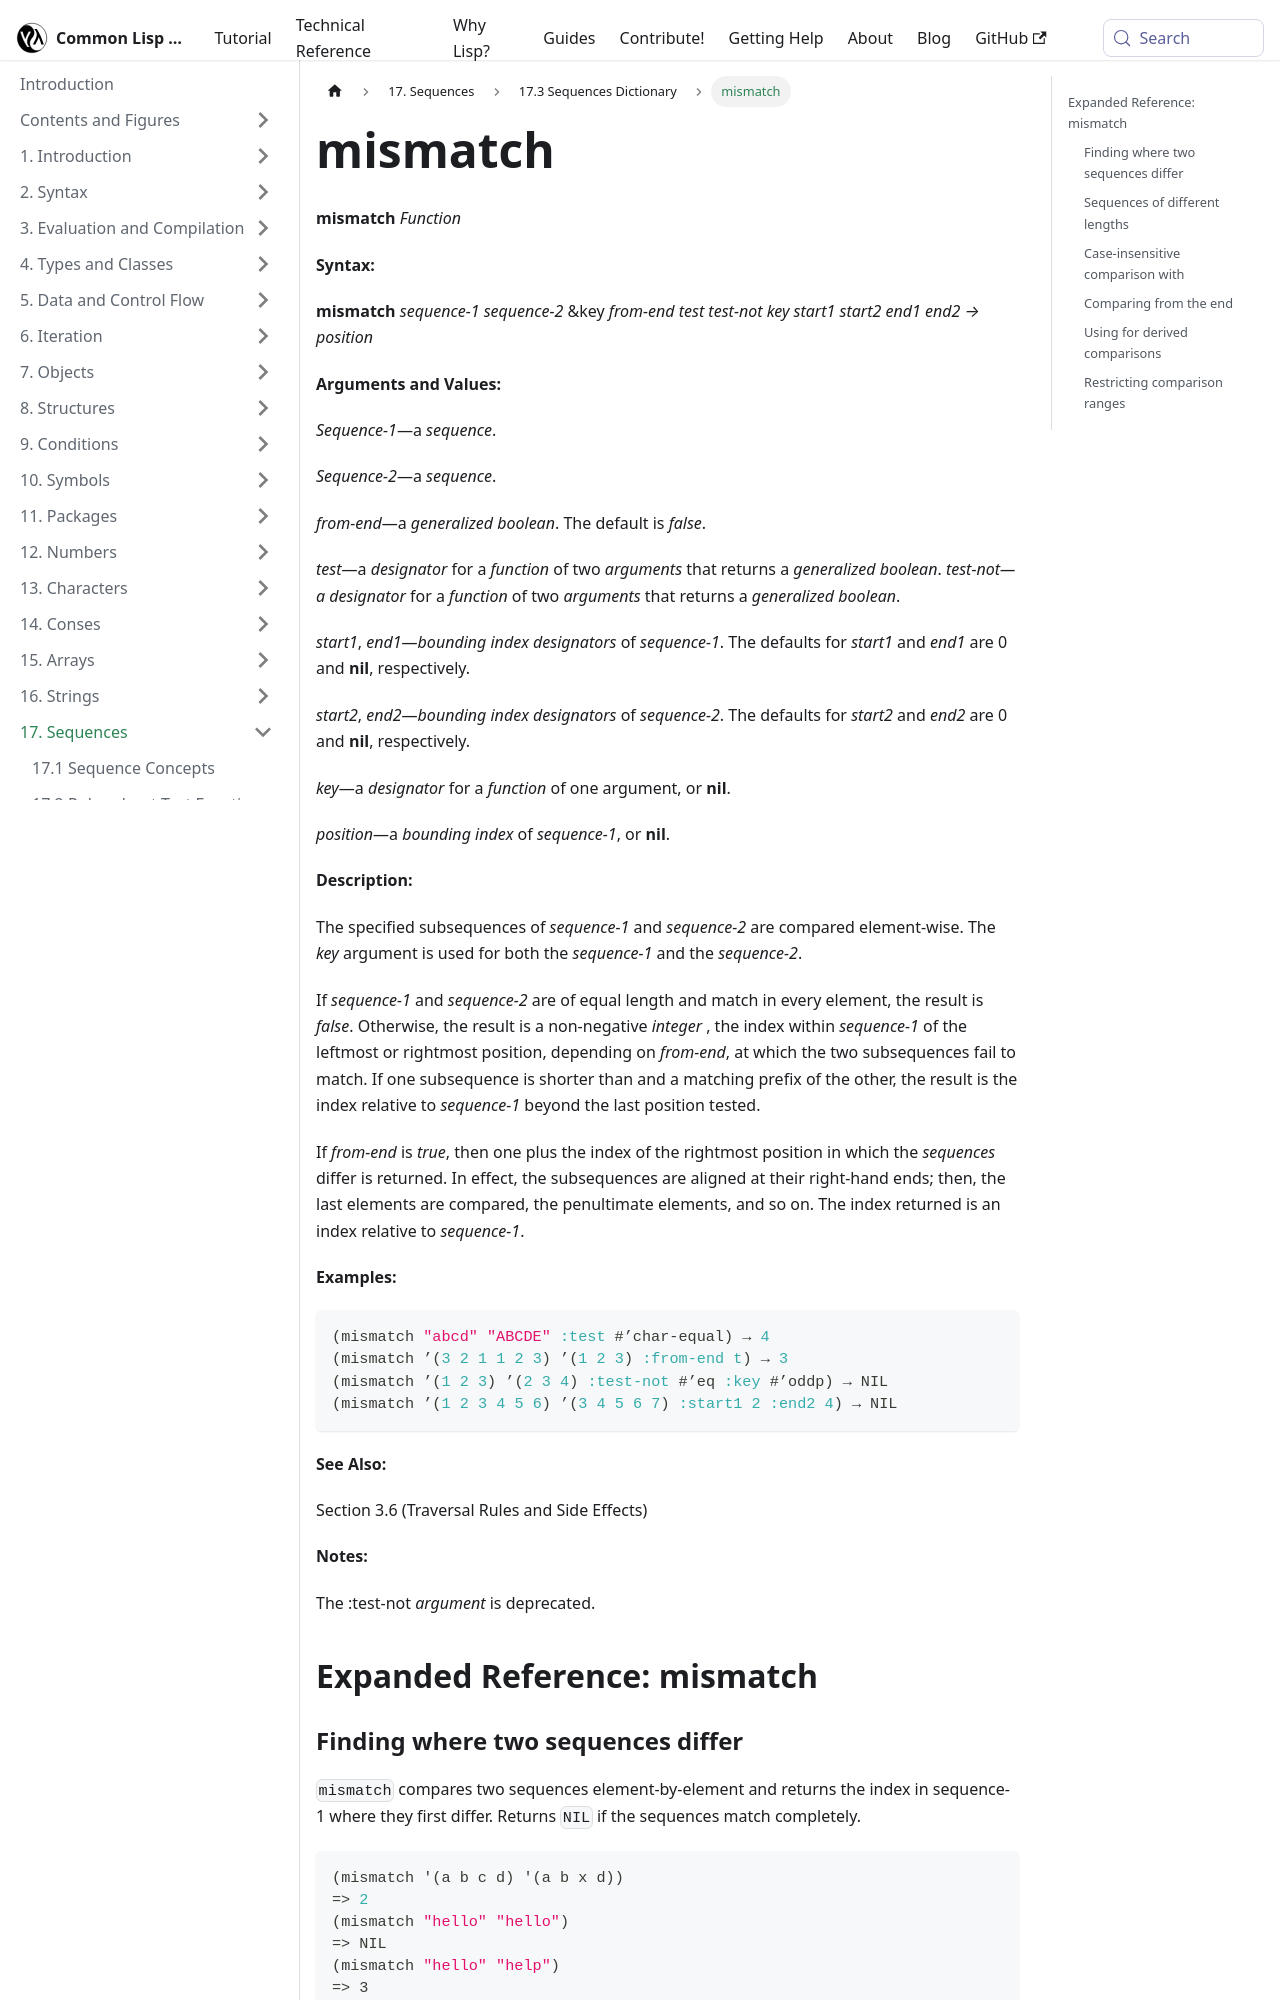

repository: lisp-docs/cl-language-reference · page: chap-17/bh-d-dictionary/mismatch_function.html · generator: docusaurus

---
title: "mismatch"
---

# mismatch

import MismatchFunction from './_mismatch_function.md';

<MismatchFunction />

## Expanded Reference: mismatch

### Finding where two sequences differ

`mismatch` compares two sequences element-by-element and returns the index in sequence-1 where they first differ. Returns `NIL` if the sequences match completely.

```lisp
(mismatch '(a b c d) '(a b x d))
=> 2
(mismatch "hello" "hello")
=> NIL
(mismatch "hello" "help")
=> 3
```

### Sequences of different lengths

If one sequence is a prefix of the other, `mismatch` returns the index just past the shorter sequence.

```lisp
(mismatch "abc" "abcdef")
=> 3
(mismatch '(1 2 3 4 5) '(1 2 3))
=> 3
```
